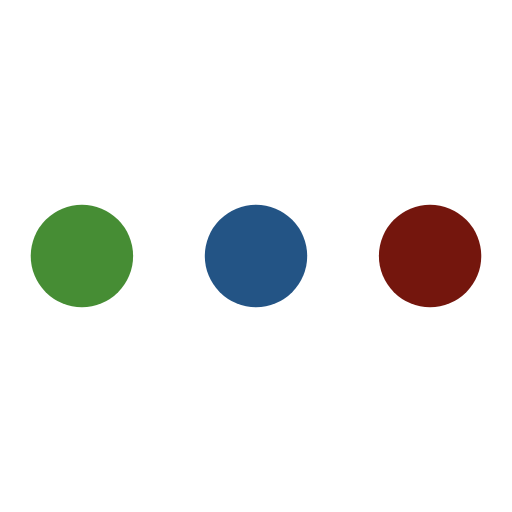
t = 0.00 s
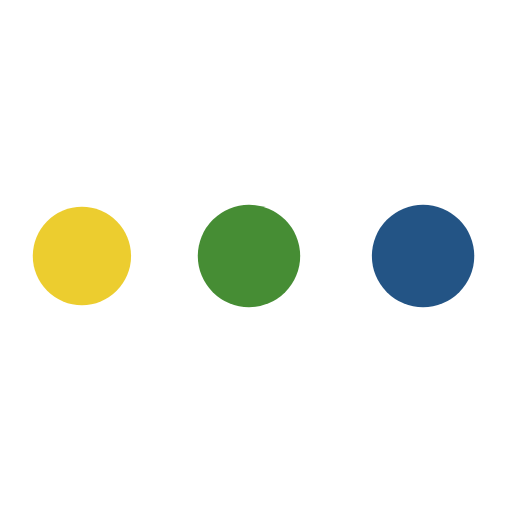
t = 0.56 s
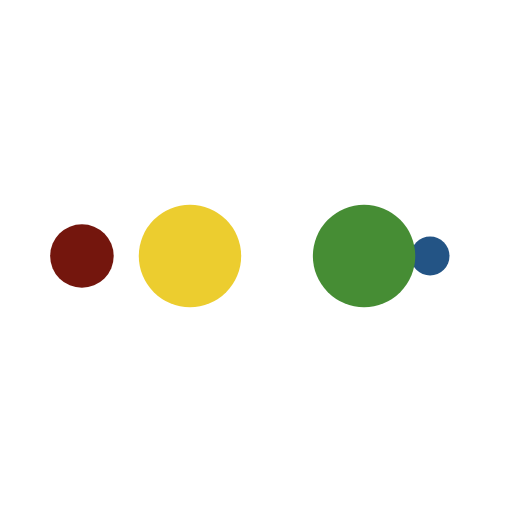
t = 0.94 s
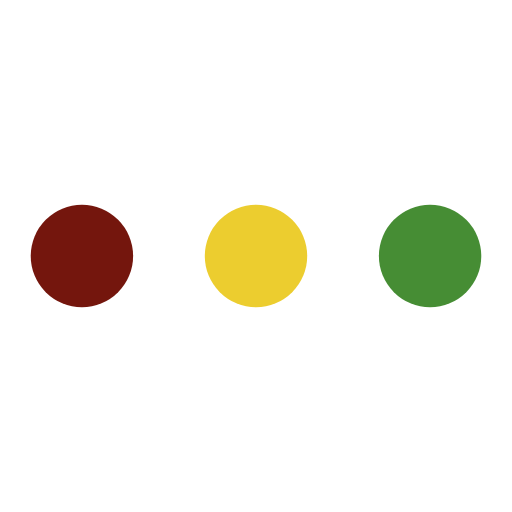
t = 1.50 s
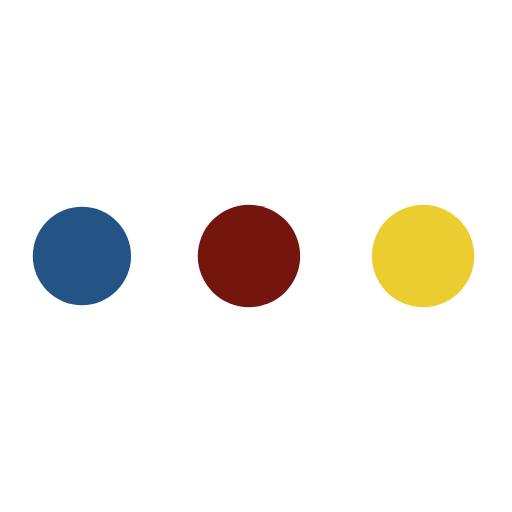
t = 2.06 s
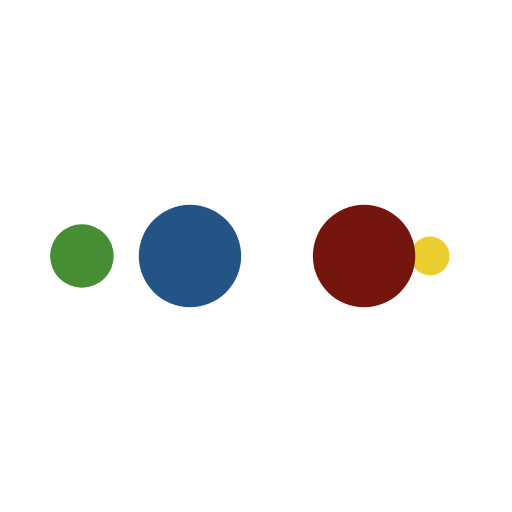
t = 2.44 s

The animated SVG that drew these frames (rendered in a browser with its animation timeline set to each time). Animation: 10 SMIL elements (animate=10); one cycle of 3.00 s, repeats indefinitely.

<svg width="200px"  height="200px"  xmlns="http://www.w3.org/2000/svg" viewBox="0 0 100 100" preserveAspectRatio="xMidYMid" class="lds-ellipsis" style="background: none;"><!--circle(cx="16",cy="50",r="10")--><circle cx="84" cy="50" r="0" fill="#74160d"><animate attributeName="r" values="10;0;0;0;0" keyTimes="0;0.25;0.5;0.75;1" keySplines="0 0.5 0.5 1;0 0.5 0.5 1;0 0.5 0.5 1;0 0.5 0.5 1" calcMode="spline" dur="3s" repeatCount="indefinite" begin="0s"></animate><animate attributeName="cx" values="84;84;84;84;84" keyTimes="0;0.25;0.5;0.75;1" keySplines="0 0.5 0.5 1;0 0.5 0.5 1;0 0.5 0.5 1;0 0.5 0.5 1" calcMode="spline" dur="3s" repeatCount="indefinite" begin="0s"></animate></circle><circle cx="16" cy="50" r="7.08698" fill="#235485"><animate attributeName="r" values="0;10;10;10;0" keyTimes="0;0.25;0.5;0.75;1" keySplines="0 0.5 0.5 1;0 0.5 0.5 1;0 0.5 0.5 1;0 0.5 0.5 1" calcMode="spline" dur="3s" repeatCount="indefinite" begin="-1.5s"></animate><animate attributeName="cx" values="16;16;50;84;84" keyTimes="0;0.25;0.5;0.75;1" keySplines="0 0.5 0.5 1;0 0.5 0.5 1;0 0.5 0.5 1;0 0.5 0.5 1" calcMode="spline" dur="3s" repeatCount="indefinite" begin="-1.5s"></animate></circle><circle cx="84" cy="50" r="2.91302" fill="#468d34"><animate attributeName="r" values="0;10;10;10;0" keyTimes="0;0.25;0.5;0.75;1" keySplines="0 0.5 0.5 1;0 0.5 0.5 1;0 0.5 0.5 1;0 0.5 0.5 1" calcMode="spline" dur="3s" repeatCount="indefinite" begin="-0.75s"></animate><animate attributeName="cx" values="16;16;50;84;84" keyTimes="0;0.25;0.5;0.75;1" keySplines="0 0.5 0.5 1;0 0.5 0.5 1;0 0.5 0.5 1;0 0.5 0.5 1" calcMode="spline" dur="3s" repeatCount="indefinite" begin="-0.75s"></animate></circle><circle cx="74.0957" cy="50" r="10" fill="#eccd2f"><animate attributeName="r" values="0;10;10;10;0" keyTimes="0;0.25;0.5;0.75;1" keySplines="0 0.5 0.5 1;0 0.5 0.5 1;0 0.5 0.5 1;0 0.5 0.5 1" calcMode="spline" dur="3s" repeatCount="indefinite" begin="0s"></animate><animate attributeName="cx" values="16;16;50;84;84" keyTimes="0;0.25;0.5;0.75;1" keySplines="0 0.5 0.5 1;0 0.5 0.5 1;0 0.5 0.5 1;0 0.5 0.5 1" calcMode="spline" dur="3s" repeatCount="indefinite" begin="0s"></animate></circle><circle cx="40.0957" cy="50" r="10" fill="#74160d"><animate attributeName="r" values="0;0;10;10;10" keyTimes="0;0.25;0.5;0.75;1" keySplines="0 0.5 0.5 1;0 0.5 0.5 1;0 0.5 0.5 1;0 0.5 0.5 1" calcMode="spline" dur="3s" repeatCount="indefinite" begin="0s"></animate><animate attributeName="cx" values="16;16;16;50;84" keyTimes="0;0.25;0.5;0.75;1" keySplines="0 0.5 0.5 1;0 0.5 0.5 1;0 0.5 0.5 1;0 0.5 0.5 1" calcMode="spline" dur="3s" repeatCount="indefinite" begin="0s"></animate></circle></svg>